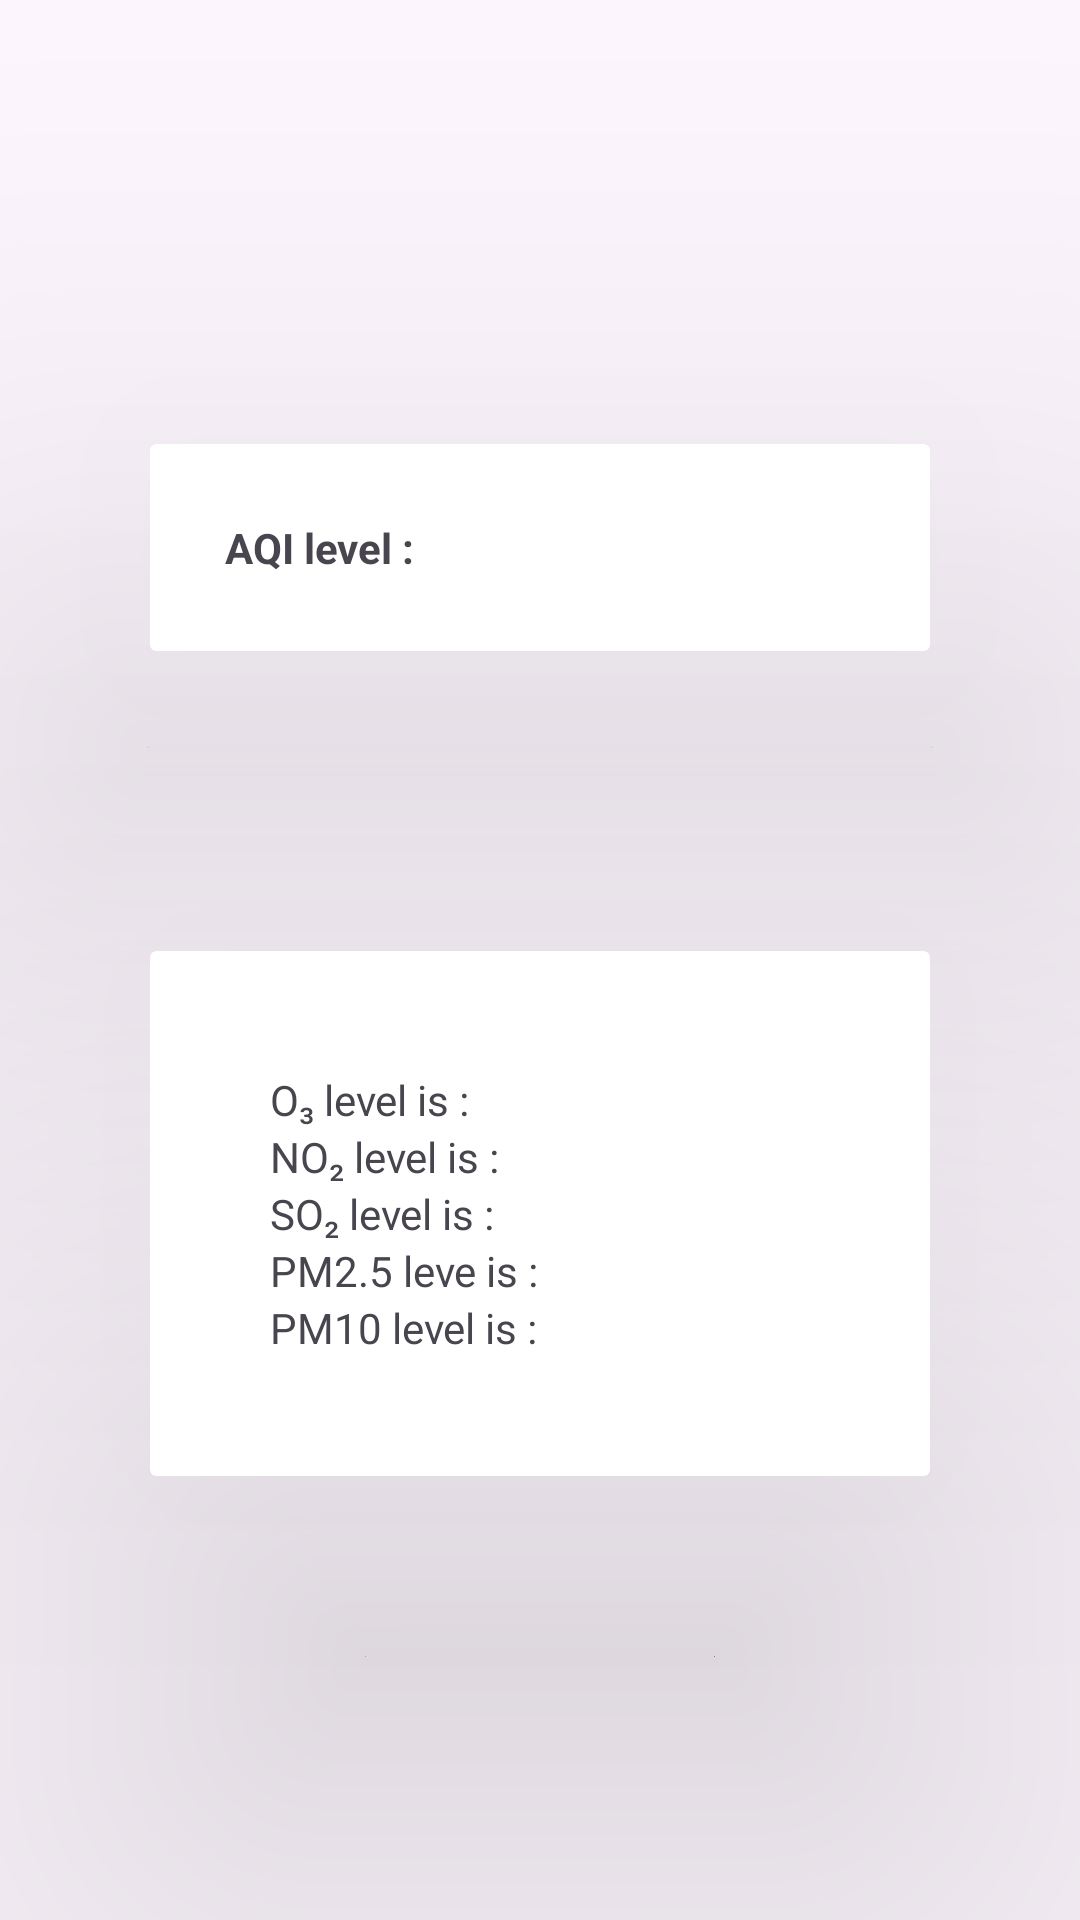

Reconstruct the res/layout file that produces this screen, plus the resources it refers to.
<!-- AndroidManifest.xml: application theme Theme.Weather_java -->
<!-- res/layout/fragment_pollution_details.xml -->
<?xml version="1.0" encoding="utf-8"?>
<FrameLayout xmlns:android="http://schemas.android.com/apk/res/android"
    xmlns:tools="http://schemas.android.com/tools"
    android:layout_width="match_parent"
    android:layout_height="match_parent"
    xmlns:app="http://schemas.android.com/apk/res-auto"
    tools:context=".PollutionDetails">

    
    <LinearLayout
        android:layout_width="match_parent"
        android:layout_height="match_parent"
        android:layout_gravity="center"
        android:gravity="center"
        android:orientation="vertical">

       <androidx.cardview.widget.CardView
           android:layout_width="match_parent"
           android:layout_height="wrap_content"
           android:background="@color/card_background"
           android:elevation="125dp"
           app:cardElevation="125dp"
           android:padding="25dp"

           android:layout_margin="50dp"
           android:layout_marginBottom="12dp"
           >
           <LinearLayout
               android:layout_width="match_parent"
               android:layout_height="wrap_content"
               android:padding="25dp"
               android:orientation="horizontal">
               <TextView
                   android:layout_width="wrap_content"
                   android:layout_height="wrap_content"

                   android:textStyle="bold"
                   android:text="@string/aqi"/>
               <TextView
                   android:layout_width="wrap_content"
                   android:layout_height="wrap_content"
                   android:textStyle="bold"
                   android:id="@+id/aqi_level"/>
           </LinearLayout>
       </androidx.cardview.widget.CardView>
      <androidx.cardview.widget.CardView
          android:layout_width="match_parent"
          android:layout_height="wrap_content"
          android:background="@color/card_background"
          android:elevation="125dp"
          app:cardElevation="125dp"
          android:padding="25dp"
          android:layout_margin="50dp"
          android:layout_marginTop="12dp"
          >
          <LinearLayout
              android:layout_width="match_parent"
              android:layout_height="match_parent"
              android:padding="25dp"
              android:orientation="vertical">
              <GridLayout
                  android:layout_width="match_parent"
                  android:layout_height="match_parent"
                  android:rowCount="6"
                  android:layout_gravity="center"
                  android:columnCount="2"
                  android:padding="15dp">

                  <TextView
                      android:layout_width="wrap_content"
                      android:layout_height="wrap_content"
                      android:text="@string/ozone"/>
                  <TextView
                      android:layout_width="wrap_content"
                      android:layout_height="wrap_content"
                      android:id="@+id/o3level"/>
                  <TextView
                      android:layout_width="wrap_content"
                      android:layout_height="wrap_content"
                      android:text="@string/no2"/>
                  <TextView
                      android:layout_width="wrap_content"
                      android:layout_height="wrap_content"
                      android:id="@+id/no2level"/>
                  <TextView
                      android:layout_width="wrap_content"
                      android:layout_height="wrap_content"
                      android:text="@string/so2"/>
                  <TextView
                      android:layout_width="wrap_content"
                      android:layout_height="wrap_content"
                      android:id="@+id/so2level"/>
                  <TextView
                      android:layout_width="wrap_content"
                      android:layout_height="wrap_content"
                      android:text="@string/pm25"/>
                  <TextView
                      android:layout_width="wrap_content"
                      android:layout_height="wrap_content"
                      android:id="@+id/pm25level"/>
                  <TextView
                      android:layout_width="wrap_content"
                      android:layout_height="wrap_content"
                      android:text="@string/pm10"/>
                  <TextView
                      android:layout_width="wrap_content"
                      android:layout_height="wrap_content"
                      android:id="@+id/pm10level"/>

              </GridLayout>
          </LinearLayout>
      </androidx.cardview.widget.CardView>
    </LinearLayout>

</FrameLayout>
<!-- resources referenced by this layout -->
<resources>
  <color name="card_background">#FFD8DF</color>
  <string name="aqi">AQI level : </string>
  <string name="no2">NO₂ level is : </string>
  <string name="ozone">O₃ level is : </string>
  <string name="pm10">PM10 level is : </string>
  <string name="pm25">PM2.5 leve is : </string>
  <string name="so2">SO₂ level is : </string>
  <style name="Theme.Weather_java" parent="Base.Theme.Weather_java" />
  <style name="Base.Theme.Weather_java" parent="Theme.Material3.DayNight.NoActionBar">
          
          
      </style>
</resources>
